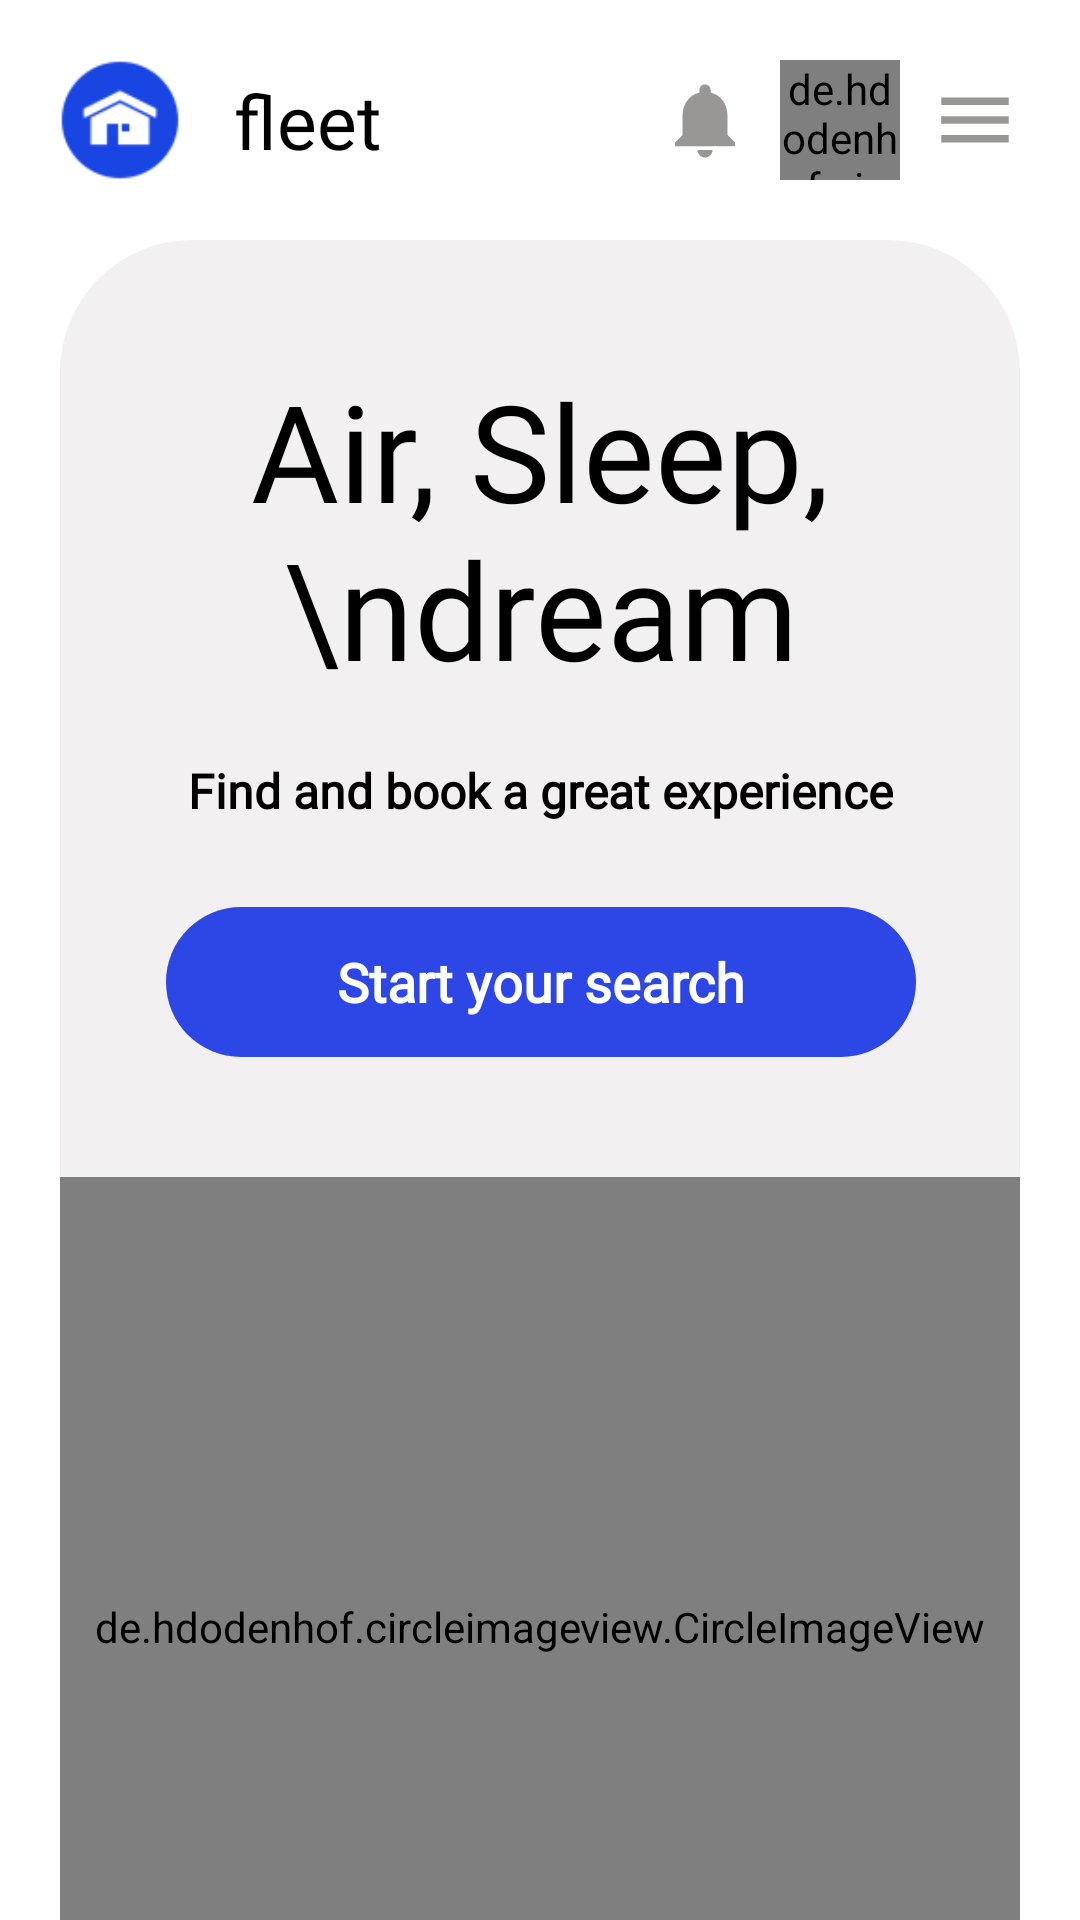

The Android layout XML behind this screen, and the referenced resources:
<!-- AndroidManifest.xml: application theme Theme.Crypton -->
<!-- res/layout/activity_location.xml -->
<?xml version="1.0" encoding="utf-8"?>
<androidx.constraintlayout.widget.ConstraintLayout xmlns:android="http://schemas.android.com/apk/res/android"
    xmlns:app="http://schemas.android.com/apk/res-auto"
    xmlns:tools="http://schemas.android.com/tools"
    android:layout_width="match_parent"
    android:layout_height="match_parent"
    tools:context=".designs.fleettravelapp.activities.SearchActivity">

    <include
        android:id="@+id/toolbar"
        layout="@layout/layout_toolbar" />

    <androidx.core.widget.NestedScrollView
        android:layout_width="match_parent"
        android:layout_height="wrap_content"
        android:layout_marginStart="20dp"
        android:layout_marginTop="20dp"
        android:layout_marginEnd="20dp"
        android:background="@drawable/image_back"
        android:fillViewport="true"
        app:layout_constraintEnd_toEndOf="parent"
        app:layout_constraintStart_toStartOf="parent"
        app:layout_constraintTop_toBottomOf="@+id/toolbar">

        <androidx.constraintlayout.widget.ConstraintLayout
            android:layout_width="match_parent"
            android:layout_height="wrap_content"
            >

            <FrameLayout
                android:id="@+id/container"
                android:layout_width="match_parent"
                android:layout_height="wrap_content"
                app:layout_constraintBottom_toTopOf="@+id/textView"
                app:layout_constraintEnd_toEndOf="parent"
                app:layout_constraintStart_toStartOf="parent"
                app:layout_constraintTop_toTopOf="parent" />

            <TextView
                android:id="@+id/textView"
                android:layout_width="wrap_content"
                android:layout_height="wrap_content"
                android:layout_marginTop="40dp"
                android:layout_marginBottom="21dp"
                android:fontFamily="@font/monstserrat_bold"
                android:gravity="center"
                android:text="Air, Sleep, \ndream"
                android:textColor="@color/main"
                android:textSize="45dp"
                app:layout_constraintBottom_toTopOf="@+id/textView2"
                app:layout_constraintEnd_toEndOf="parent"
                app:layout_constraintStart_toStartOf="parent"
                app:layout_constraintTop_toTopOf="parent"
                app:layout_constraintVertical_bias="0.0" />

            <TextView
                android:id="@+id/textView2"
                android:layout_width="wrap_content"
                android:layout_height="wrap_content"
                android:layout_marginTop="20dp"
                android:fontFamily="@font/monstserrat_regular"
                android:text="@string/find_and_book_a_great_experience"
                android:textColor="@color/main"
                android:textSize="16sp"
                android:textStyle="bold"
                app:layout_constraintEnd_toEndOf="@+id/textView"
                app:layout_constraintStart_toStartOf="@+id/textView"
                app:layout_constraintTop_toBottomOf="@+id/textView" />

            <TextView
                android:id="@+id/tvSearch"
                android:layout_width="wrap_content"
                android:layout_height="wrap_content"
                android:layout_marginTop="28dp"
                android:background="@drawable/btn_back"
                android:fontFamily="@font/monstserrat_regular"
                android:gravity="center"
                android:text="Start your search"
                android:textColor="@color/white"
                android:textSize="18sp"
                android:textStyle="bold"
                app:layout_constraintEnd_toEndOf="@+id/textView2"
                app:layout_constraintStart_toStartOf="@+id/textView2"
                app:layout_constraintTop_toBottomOf="@+id/textView2" />

            <de.hdodenhof.circleimageview.CircleImageView
                android:id="@+id/imageView5"
                android:layout_width="match_parent"
                android:layout_height="300dp"
                android:layout_marginTop="40dp"
                android:scaleType="centerCrop"
                android:src="@drawable/homeimage"
                app:layout_constraintEnd_toEndOf="parent"
                app:layout_constraintStart_toStartOf="parent"
                app:layout_constraintTop_toBottomOf="@+id/tvSearch" />

            <de.hdodenhof.circleimageview.CircleImageView
                android:id="@+id/circleImageView"
                android:layout_width="match_parent"
                android:layout_height="300dp"
                android:layout_marginTop="20dp"
                android:layout_marginBottom="25dp"
                android:scaleType="centerCrop"
                android:src="@drawable/interior"
                app:layout_constraintEnd_toEndOf="parent"
                app:layout_constraintHorizontal_bias="0.0"
                app:layout_constraintStart_toStartOf="parent"
                app:layout_constraintTop_toBottomOf="@+id/imageView5"
                app:layout_constraintVertical_bias="0.0" />

            <androidx.constraintlayout.widget.ConstraintLayout
                android:id="@+id/constraintLayout"
                android:layout_width="match_parent"
                android:layout_height="wrap_content"
                android:layout_margin="12dp"
                android:layout_marginStart="12dp"
                android:layout_marginEnd="13dp"
                android:background="@drawable/circle_background"
                app:layout_constraintEnd_toEndOf="parent"
                app:layout_constraintStart_toStartOf="parent"
                app:layout_constraintTop_toBottomOf="@+id/circleImageView">

                <com.google.android.material.tabs.TabLayout
                    android:id="@+id/tabLayout"
                    android:layout_width="match_parent"
                    android:layout_height="wrap_content"
                    app:layout_constraintTop_toTopOf="parent"
                    app:tabSelectedTextColor="#818181"
                    app:tabTextColor="#B3B2B2"
                    app:tabIndicator="@color/main"
                    />

                <androidx.viewpager2.widget.ViewPager2
                    android:id="@+id/viewpager2"
                    android:layout_width="match_parent"
                    android:layout_height="wrap_content"
                    android:layout_marginBottom="100dp"
                    app:layout_constraintBottom_toBottomOf="parent"
                    app:layout_constraintEnd_toEndOf="parent"
                    app:layout_constraintStart_toStartOf="parent"
                    app:layout_constraintTop_toBottomOf="@+id/tabLayout" />
            </androidx.constraintlayout.widget.ConstraintLayout>

        </androidx.constraintlayout.widget.ConstraintLayout>
    </androidx.core.widget.NestedScrollView>
</androidx.constraintlayout.widget.ConstraintLayout>
<!-- res/layout/layout_toolbar.xml (included above) -->
<?xml version="1.0" encoding="utf-8"?>
<androidx.constraintlayout.widget.ConstraintLayout xmlns:android="http://schemas.android.com/apk/res/android"
    xmlns:app="http://schemas.android.com/apk/res-auto"
    xmlns:tools="http://schemas.android.com/tools"
    android:layout_width="match_parent"
    android:layout_height="wrap_content"
    android:background="@color/white"
    android:orientation="horizontal">

    <ImageView
        android:id="@+id/ivHomeIcon"
        android:layout_width="40dp"
        android:layout_height="40dp"
        android:layout_marginStart="20dp"
        android:layout_marginTop="20dp"
        app:layout_constraintStart_toStartOf="parent"
        app:layout_constraintTop_toTopOf="parent"
        app:srcCompat="@drawable/homeiconblue" />

    <TextView
        android:id="@+id/tvAppTitle"
        android:layout_width="wrap_content"
        android:layout_height="wrap_content"
        android:fontFamily="@font/monstserrat_bold"
        android:text="fleet"
        android:textColor="@color/main"
        android:textSize="25sp"
        android:textAllCaps="false"
        android:layout_marginLeft="18dp"
        app:layout_constraintBottom_toBottomOf="@+id/ivHomeIcon"
        app:layout_constraintStart_toEndOf="@+id/ivHomeIcon"
        app:layout_constraintTop_toTopOf="@+id/ivHomeIcon" />

    <de.hdodenhof.circleimageview.CircleImageView
        android:id="@+id/ivUser"
        android:layout_width="40dp"
        android:layout_height="40dp"
        android:layout_marginStart="10dp"
        android:layout_marginTop="20dp"
        android:drawingCacheQuality="high"
        android:scaleType="centerCrop"
        app:civ_border_color="@color/black"
        app:layout_constraintStart_toEndOf="@+id/ivBell"
        app:layout_constraintTop_toTopOf="parent"
        android:src="@drawable/userpic" />

    <ImageView
        android:id="@+id/ivMenu"
        android:layout_width="30dp"
        android:layout_height="30dp"
        android:layout_marginRight="20dp"
        android:layout_marginLeft="10dp"
        app:layout_constraintBottom_toBottomOf="@+id/ivUser"
        app:layout_constraintEnd_toEndOf="parent"
        app:layout_constraintStart_toEndOf="@+id/ivUser"
        app:layout_constraintTop_toTopOf="@+id/ivUser"
        app:srcCompat="@drawable/ic_menu" />

    <ImageView
        android:id="@+id/ivBell"
        android:layout_width="30dp"
        android:layout_height="30dp"
        android:layout_marginRight="10dp"
        app:layout_constraintBottom_toBottomOf="@+id/ivUser"
        app:layout_constraintEnd_toStartOf="@+id/ivUser"
        app:layout_constraintTop_toTopOf="@+id/ivUser"
        app:srcCompat="@drawable/ic_notification" />

</androidx.constraintlayout.widget.ConstraintLayout>
<!-- resources referenced by this layout -->
<resources>
  <color name="black">#fff</color>
  <color name="main">#FF000000</color>
  <color name="white">#FFFFFFFF</color>
  <!-- drawable btn_back (drawable) -->
  <?xml version="1.0" encoding="utf-8"?>
  <shape xmlns:android="http://schemas.android.com/apk/res/android"
      >
      <corners android:radius="50dp"
          />
      <solid android:color="#2C47E6"/>
  
      <size
          android:width="250dp"
          android:height="50dp" />
      <corners android:radius="44sp"/>
  </shape>
  <!-- drawable circle_background (drawable) -->
  <?xml version="1.0" encoding="utf-8"?>
  <shape xmlns:android="http://schemas.android.com/apk/res/android"
      >
  
      <solid android:color="#CDFAFAFA"/>
  
      <size
          android:width="600dp"
          android:height="300dp" />
      <corners android:radius="25dp"/>
  </shape>
  <!-- drawable homeiconblue: png bitmap (drawable, 2096 bytes) -->
  <!-- drawable ic_menu (drawable) -->
  <vector android:height="24dp" android:tint="#999696"
      android:viewportHeight="24" android:viewportWidth="24"
      android:width="24dp" xmlns:android="http://schemas.android.com/apk/res/android">
      <path android:fillColor="@android:color/white" android:pathData="M3,18h18v-2L3,16v2zM3,13h18v-2L3,11v2zM3,6v2h18L21,6L3,6z"/>
  </vector>
  <!-- drawable ic_notification (drawable) -->
  <vector android:height="24dp" android:tint="#999696"
      android:viewportHeight="24" android:viewportWidth="24"
      android:width="24dp" xmlns:android="http://schemas.android.com/apk/res/android">
      <path android:fillColor="@android:color/white" android:pathData="M12,22c1.1,0 2,-0.9 2,-2h-4c0,1.1 0.89,2 2,2zM18,16v-5c0,-3.07 -1.64,-5.64 -4.5,-6.32L13.5,4c0,-0.83 -0.67,-1.5 -1.5,-1.5s-1.5,0.67 -1.5,1.5v0.68C7.63,5.36 6,7.92 6,11v5l-2,2v1h16v-1l-2,-2z"/>
  </vector>
  <!-- drawable image_back (drawable) -->
  <?xml version="1.0" encoding="utf-8"?>
  <shape xmlns:android="http://schemas.android.com/apk/res/android"
      >
      <corners android:radius="50dp"
          />
      <solid android:color="#6BDFDCDC"/>
  
      <size
          android:width="600dp"
          android:height="600dp" />
      <corners android:radius="44sp"/>
  </shape>
  <!-- drawable interior: jpg bitmap (drawable, 162731 bytes) -->
  <!-- drawable userpic: jpg bitmap (drawable, 65300 bytes) -->
  <string name="find_and_book_a_great_experience">Find and book a great experience</string>
  <style name="Theme.Crypton" parent="Theme.MaterialComponents.DayNight.NoActionBar">
          
          <item name="colorPrimary">@color/purple_500</item>
          <item name="colorPrimaryVariant">@color/purple_700</item>
          <item name="colorOnPrimary">@color/white</item>
          
          <item name="colorSecondary">@color/teal_200</item>
          <item name="colorSecondaryVariant">@color/teal_700</item>
          <item name="colorOnSecondary">@color/black</item>
          
          <item name="android:statusBarColor" tools:targetApi="l">?attr/colorPrimaryVariant</item>
          
      </style>
  <color name="purple_500">#FCFCFD</color>
  <color name="purple_700">#FEFDFF</color>
  <color name="teal_200">#1946E3</color>
  <color name="teal_700">#1946E3</color>
</resources>
